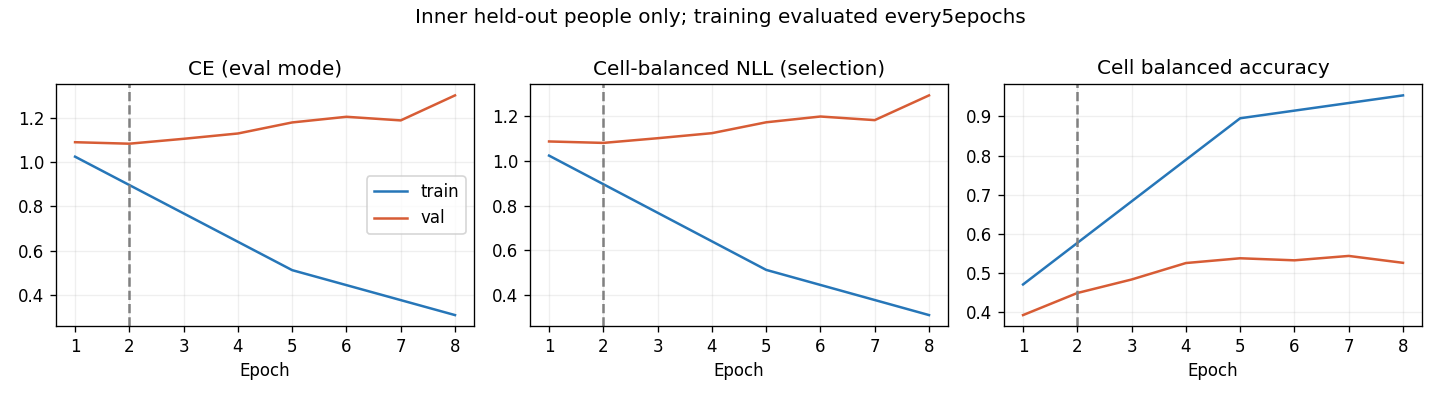

The data file committed next to this chart (first rows):
epoch, optimization_ce, train_ce, train_cell_nll, train_cell_ba, val_ce, val_cell_nll, val_cell_ba, raw_val_ce, raw_val_cell_nll, raw_val_cell_ba
1, 1.135, 1.024, 1.025, 0.4713, 1.089, 1.088, 0.3931, 1.089, 1.088, 0.3931
2, 1.018, , , , 1.083, 1.082, 0.4495, 1.083, 1.082, 0.4495
3, 0.9284, , , , 1.105, 1.103, 0.4839, 1.105, 1.103, 0.4839
4, 0.8077, , , , 1.129, 1.125, 0.5259, 1.129, 1.125, 0.5259
5, 0.7193, 0.5125, 0.5126, 0.8955, 1.179, 1.174, 0.5381, 1.179, 1.174, 0.5381
6, 0.6512, , , , 1.204, 1.2, 0.5329, 1.204, 1.2, 0.5329
7, 0.5922, , , , 1.188, 1.184, 0.5441, 1.188, 1.184, 0.5441
8, 0.5379, 0.3098, 0.3101, 0.9539, 1.301, 1.294, 0.5265, 1.301, 1.294, 0.5265
